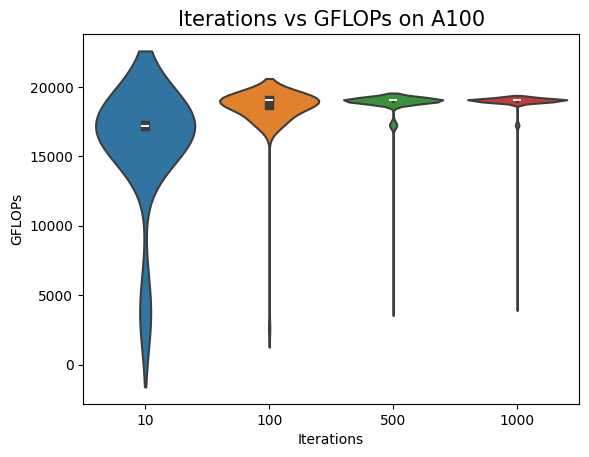

Write the Python code that produced this figure.
import numpy as np
import matplotlib.pyplot as plt
import seaborn as sns

# Generate random data for each run size
data_100 = [2624.793398392074, 17501.411090626443, 17586.283886655652, 17475.42020887343, 17483.368398780436, 17489.732158207316, 17490.79323520533, 17489.732158207316, 17495.5696753885, 17506.724854013202, 17513.637572267984, 17507.256407826895, 17482.308222417647, 17497.162401886835, 17499.817590572668, 17513.105630900827, 17645.484279211032, 17647.104419164436, 17648.724856655102, 17649.8053136545, 17645.484279211032, 17622.83351544298, 17644.40435116677, 17644.94429866512, 18016.544487932097, 19017.826768421743, 19018.454046829567, 19019.08136661869, 19025.35684138248, 19028.496131997188, 19023.473764162944, 19012.183124234332, 19025.35684138248, 19029.124114444367, 19026.612433320533, 19029.124114444367, 19022.218586427116, 19024.10141514992, 19029.752138342534, 19024.729107555064, 19014.690996958805, 19015.945181445117, 19025.35684138248, 19025.35684138248, 19022.846154590043, 19020.9635743148, 19016.57233573361, 19004.663473690798, 19025.35684138248, 19154.28660903494, 19214.92567954475, 19227.740756028372, 19106.683338583694, 19034.777822256005, 19003.41077686965, 19015.31806852155, 19024.729107555064, 19022.218586427116, 19020.33613035721, 19018.454046829567, 19013.43697789945, 19017.19953139112, 19012.81003039466, 19001.532041251565, 19012.81003039466, 19021.59105967007, 19020.33613035721, 19019.708727793208, 19024.10141514992, 19019.08136661869, 19019.08136661869, 19010.30265377926, 19017.19953139112, 19022.218586427116, 19025.35684138248, 19027.86819099689, 19025.98461663627, 19024.729107555064, 19024.10141514992, 19003.41077686965, 19014.690996958805, 18997.775684220578, 19022.846154590043, 19022.846154590043, 19007.795938413678, 19014.690996958805, 18922.338205295968, 19010.929435930724, 19019.08136661869, 19020.33613035721, 19022.218586427116, 19014.690996958805, 19018.454046829567, 19018.454046829567, 19017.826768421743, 19016.57233573361, 19014.063966752805, 19014.063966752805, 19020.9635743148, 19018.454046829567]

data_500 = [3991.2608488625615, 17117.963715466653, 17191.970237388676, 17215.58205570653, 17222.266720184554, 17215.0680656768, 17215.58205570653, 17211.984769903847, 17222.266720184554, 17240.805220421564, 17242.35189712565, 17239.258821173164, 17236.682105457934, 17228.441788926102, 17242.35189712565, 17240.289723180707, 17246.993592718914, 17244.930308403484, 17244.4145644579, 17243.383169107296, 17242.867517696734, 17247.509490944896, 17230.501129326403, 17243.898851360093, 17243.898851360093, 17242.867517696734, 17242.867517696734, 17243.898851360093, 17245.446083199604, 17242.867517696734, 17238.228042446077, 17237.197386977336, 17391.087009252868, 17437.36927425466, 17440.00634540496, 17406.311954107918, 17720.86452122991, 19026.612433320533, 19029.124114444367, 19031.636458784, 19026.612433320533, 19021.59105967007, 19024.10141514992, 19027.86819099689, 19007.795938413678, 19019.08136661869, 19017.19953139112, 19020.33613035721, 19009.675912955914, 19007.169362861907, 19011.55625941438, 19012.183124234332, 19015.945181445117, 19027.240291439375, 19025.35684138248, 19027.240291439375, 19029.752138342534, 19013.43697789945, 19030.380203695793, 19019.08136661869, 19025.98461663627, 19024.729107555064, 19022.846154590043, 19029.752138342534, 19033.521152432124, 19004.03710463659, 19010.929435930724, 19027.86819099689, 19027.240291439375, 19027.86819099689, 19029.124114444367, 19024.729107555064, 19024.729107555064, 19030.380203695793, 19025.98461663627, 19027.240291439375, 19026.612433320533, 19033.521152432124, 19036.663138161668, 19032.26464852716, 19032.89287974183, 18999.02763820155, 19028.496131997188, 19024.729107555064, 19025.35684138248, 19033.521152432124, 18922.95920028154, 19019.708727793208, 19029.124114444367, 19027.240291439375, 19023.473764162944, 19030.380203695793, 19024.729107555064, 19022.218586427116, 19027.86819099689, 19028.496131997188, 19028.496131997188, 19025.98461663627, 19029.752138342534, 19031.008310508245, 19022.218586427116, 18999.02763820155, 19027.86819099689, 19009.675912955914, 19030.380203695793, 19027.86819099689, 19012.183124234332, 19026.612433320533, 19030.380203695793, 19032.26464852716, 19009.049213456594, 19029.752138342534, 19035.406219397802, 19030.380203695793, 19034.149466602146, 19031.636458784, 19015.31806852155, 19015.31806852155, 19007.169362861907, 19032.26464852716, 19037.291659791957, 19027.240291439375, 19027.86819099689, 18917.992381370084, 18972.146939713704, 19015.945181445117, 19017.826768421743, 19026.612433320533, 19026.612433320533, 19026.612433320533, 19030.380203695793, 19031.636458784, 19030.380203695793, 19017.826768421743, 19028.496131997188, 19035.406219397802, 19032.89287974183, 19038.548827569797, 19035.406219397802, 19029.124114444367, 19026.612433320533, 19026.612433320533, 19026.612433320533, 18957.17680798852, 18883.915955714245, 18828.41855380678, 18802.631246063356, 18781.19571974134, 18952.192012614345, 18970.274380384235, 18994.646521009978, 19009.049213456594, 19024.10141514992, 19023.473764162944, 19030.380203695793, 19029.124114444367, 19027.240291439375, 19031.008310508245, 19024.10141514992, 19011.55625941438, 19024.729107555064, 19027.86819099689, 19025.98461663627, 19009.675912955914, 19005.289884036352, 18999.02763820155, 19024.729107555064, 19024.10141514992, 19028.496131997188, 19029.752138342534, 19031.636458784, 19024.729107555064, 19027.240291439375, 19033.521152432124, 19027.240291439375, 19027.240291439375, 19025.98461663627, 19032.89287974183, 19031.008310508245, 19028.496131997188, 19013.43697789945, 19020.33613035721, 19026.612433320533, 19026.612433320533, 19024.729107555064, 19011.55625941438, 19015.31806852155, 19033.521152432124, 19031.636458784, 19031.008310508245, 19027.86819099689, 18995.89806258743, 19015.31806852155, 19032.26464852716, 19033.521152432124, 19029.752138342534, 19033.521152432124, 19015.945181445117, 19035.406219397802, 19025.35684138248, 19031.636458784, 19036.663138161668, 19031.008310508245, 19037.291659791957, 19037.92022292663, 19017.826768421743, 19037.291659791957, 19019.708727793208, 19020.33613035721, 19035.406219397802, 19038.548827569797, 19033.521152432124, 19032.89287974183, 19021.59105967007, 19025.98461663627, 18924.201312539917, 18983.39006359975, 18992.143932535535, 19019.08136661869, 19020.33613035721, 19034.149466602146, 19030.380203695793, 19029.124114444367, 19027.86819099689, 19032.89287974183, 19009.675912955914, 19031.008310508245, 19032.26464852716, 19027.86819099689, 19012.183124234332, 19032.89287974183, 19033.521152432124, 19029.752138342534, 19028.496131997188, 19037.92022292663, 19041.692473556977, 19039.806161398057, 19017.19953139112, 19028.496131997188, 19028.496131997188, 19025.98461663627, 19029.752138342534, 19035.406219397802, 19027.86819099689, 19031.008310508245, 19021.59105967007, 19035.406219397802, 18990.26742389681, 19028.496131997188, 19027.86819099689, 19035.406219397802, 19036.034658031655, 19034.777822256005, 18984.0150723267, 19025.98461663627, 19031.636458784, 19022.218586427116, 19024.10141514992, 19017.826768421743, 19036.034658031655, 19038.548827569797, 19000.905878592854, 19003.41077686965, 19031.636458784, 19034.777822256005, 19017.19953139112, 19032.89287974183, 19029.124114444367, 19029.124114444367, 19032.89287974183, 19036.663138161668, 19031.636458784, 19032.89287974183, 19035.406219397802, 19031.636458784, 19031.008310508245, 19030.380203695793, 19019.08136661869, 19012.81003039466, 18995.89806258743, 19000.279757201002, 19007.795938413678, 19011.55625941438, 19012.183124234332, 19024.10141514992, 19015.945181445117, 19012.81003039466, 19036.034658031655, 19033.521152432124, 19031.008310508245, 19029.124114444367, 19041.063661309647, 19034.149466602146, 19033.521152432124, 19036.663138161668, 19039.177473725566, 19033.521152432124, 19031.008310508245, 19029.124114444367, 19036.034658031655, 19022.846154590043, 19032.26464852716, 19037.291659791957, 19033.521152432124, 19028.496131997188, 19033.521152432124, 19031.636458784, 19031.636458784, 19034.149466602146, 19027.86819099689, 19037.291659791957, 19036.663138161668, 19034.149466602146, 19031.636458784, 19015.945181445117, 19035.406219397802, 19038.548827569797, 19037.92022292663, 18998.401640585795, 19034.777822256005, 19014.063966752805, 19034.149466602146, 19034.777822256005, 19033.521152432124, 19035.406219397802, 19032.26464852716, 19031.636458784, 19036.034658031655, 19036.663138161668, 19036.663138161668, 19026.612433320533, 19032.89287974183, 19034.149466602146, 18998.401640585795, 19029.752138342534, 19032.26464852716, 19036.663138161668, 19030.380203695793, 19034.149466602146, 19031.008310508245, 19015.31806852155, 19020.9635743148, 19025.35684138248, 19030.380203695793, 19031.008310508245, 19032.89287974183, 19029.752138342534, 19031.636458784, 18995.27227118362, 19036.034658031655, 19036.663138161668, 19032.89287974183, 19032.26464852716, 19028.496131997188, 19032.89287974183, 19032.26464852716, 19017.826768421743, 19025.35684138248, 19032.89287974183, 19033.521152432124, 19035.406219397802, 19033.521152432124, 19032.26464852716, 19036.663138161668, 19034.149466602146, 19032.26464852716, 19036.034658031655, 19037.291659791957, 19040.434890591383, 19034.777822256005, 19036.663138161668, 19014.690996958805, 19009.049213456594, 19029.124114444367, 19032.26464852716, 19031.636458784, 19029.752138342534, 19031.008310508245, 19031.636458784, 19030.380203695793, 19036.663138161668, 19027.240291439375, 19036.034658031655, 19031.008310508245, 19025.35684138248, 19029.124114444367, 19028.496131997188, 19029.752138342534, 19017.826768421743, 19027.240291439375, 19015.945181445117, 19055.53685818364, 19087.076361077125, 19085.812776531027, 19085.181046993872, 19087.708216094372, 19088.972051638048, 19088.972051638048, 19080.760110916275, 19085.181046993872, 19085.181046993872, 19090.868118788825, 19087.708216094372, 19088.34011294663, 19073.81706224872, 19059.946112381953, 19032.89287974183, 19034.777822256005, 19020.9635743148, 19031.008310508245, 19021.59105967007, 19039.806161398057, 19039.177473725566, 19037.291659791957, 19032.89287974183, 19019.708727793208, 19031.008310508245, 19037.92022292663, 19037.291659791957, 19036.034658031655, 19031.636458784, 19027.240291439375, 19019.708727793208, 19031.636458784, 19038.548827569797, 19019.08136661869, 19031.636458784, 19023.473764162944, 19024.729107555064, 19036.034658031655, 19033.521152432124, 19034.777822256005, 19032.26464852716, 19065.61815268918, 19083.91771337058, 19088.972051638048, 19085.181046993872, 19046.724467075575, 19083.28610927615, 19062.466602478802, 19080.12871581002, 19068.77074514779, 19068.77074514779, 19084.549359275105, 19085.812776531027, 19082.023026500938, 19085.812776531027, 19064.987759283784, 19081.391547811858, 19067.50958306147, 19083.91771337058, 19087.708216094372, 19084.549359275105, 19082.023026500938, 19060.576172416742, 19031.008310508245, 19009.675912955914, 19029.124114444367, 19032.89287974183, 19037.291659791957, 19036.663138161668, 19025.98461663627, 19035.406219397802, 19034.777822256005, 19030.380203695793, 19032.89287974183, 19037.291659791957, 19035.406219397802, 19038.548827569797, 19042.321327337475, 19036.663138161668, 19038.548827569797, 19038.548827569797, 19016.57233573361, 19031.636458784, 19007.169362861907, 19024.729107555064, 19012.81003039466, 19029.124114444367, 19030.380203695793, 19028.496131997188, 19033.521152432124, 19030.380203695793, 19031.008310508245, 19031.008310508245, 19025.98461663627, 19022.846154590043, 19030.380203695793, 19034.149466602146, 19007.169362861907, 19033.521152432124, 19010.30265377926, 19034.777822256005, 19035.406219397802, 19034.149466602146, 19032.26464852716, 19031.636458784, 19025.35684138248, 19032.89287974183, 19026.612433320533]
data_1000 = [4178.7864431979215, 17113.899139017536, 17190.945105744577, 17217.12420996652, 17233.075997243755, 17232.560962097396, 17234.106159900133, 17227.412303309797, 17241.32074849083, 17243.898851360093, 17230.501129326403, 17242.35189712565, 17237.197386977336, 17241.83630739127, 17247.509490944896, 17247.509490944896, 17249.057370820236, 17250.089445095997, 17241.32074849083, 17241.32074849083, 17229.986248073474, 17247.509490944896, 17247.509490944896, 17243.898851360093, 17246.993592718914, 17248.541379992785, 17246.993592718914, 17232.560962097396, 17242.867517696734, 17245.446083199604, 17231.530984154528, 17246.477725354554, 17242.867517696734, 17249.573392520382, 17304.447339268896, 17452.675397777675, 17450.562610973273, 17435.260191460155, 17312.24073115291, 18516.42549106547, 19010.30265377926, 19013.43697789945, 18997.775684220578, 19027.240291439375, 19030.380203695793, 19005.916335677328, 19027.240291439375, 19026.612433320533, 19027.86819099689, 19030.380203695793, 19029.752138342534, 19032.89287974183, 19015.31806852155, 19029.752138342534, 19028.496131997188, 19029.124114444367, 19034.149466602146, 19000.279757201002, 19022.846154590043, 18997.775684220578, 19024.729107555064, 19031.636458784, 18927.30730671543, 18891.959299884627, 18890.72141636729, 18889.48369506237, 19019.08136661869, 19024.10141514992, 19034.149466602146, 19028.496131997188, 19019.08136661869, 19032.89287974183, 19032.89287974183, 19014.063966752805, 19029.752138342534, 19029.752138342534, 19032.89287974183, 19033.521152432124, 19033.521152432124, 19039.177473725566, 19037.92022292663, 19036.034658031655, 19034.149466602146, 19038.548827569797, 19020.9635743148, 19036.663138161668, 18939.74148573705, 19025.98461663627, 19029.124114444367, 19034.149466602146, 19037.92022292663, 19036.034658031655, 19030.380203695793, 19020.33613035721, 19033.521152432124, 19036.034658031655, 19031.008310508245, 19031.636458784, 19040.434890591383, 19032.89287974183, 19029.752138342534, 19026.612433320533, 19034.149466602146, 19034.149466602146, 19029.124114444367, 19036.034658031655, 19031.636458784, 19036.034658031655, 19036.034658031655, 19002.784490385882, 19039.806161398057, 19036.663138161668, 19032.26464852716, 19039.177473725566, 19039.177473725566, 19036.663138161668, 19038.548827569797, 19037.92022292663, 19034.777822256005, 19036.034658031655, 19035.406219397802, 19031.008310508245, 19032.89287974183, 19020.9635743148, 19029.124114444367, 19020.9635743148, 19031.636458784, 19035.406219397802, 19031.636458784, 19031.008310508245, 19029.752138342534, 19027.86819099689, 19027.86819099689, 19029.124114444367, 19030.380203695793, 19032.26464852716, 19020.33613035721, 19036.034658031655, 19019.708727793208, 19040.434890591383, 19042.321327337475, 19019.08136661869, 19029.124114444367, 19029.124114444367, 19036.034658031655, 19039.806161398057, 19039.806161398057, 19036.663138161668, 19033.521152432124, 19019.708727793208, 19029.752138342534, 19025.35684138248, 19041.692473556977, 19036.034658031655, 19038.548827569797, 19035.406219397802, 19034.149466602146, 19027.240291439375, 19041.063661309647, 19030.380203695793, 19032.26464852716, 19027.240291439375, 19033.521152432124, 19037.291659791957, 19034.777822256005, 19031.636458784, 19034.149466602146, 19031.008310508245, 19036.034658031655, 19014.063966752805, 19039.177473725566, 19018.454046829567, 19037.291659791957, 19019.08136661869, 19031.636458784, 19031.636458784, 19038.548827569797, 19030.380203695793, 19032.89287974183, 19040.434890591383, 19034.149466602146, 19033.521152432124, 19032.26464852716, 19031.008310508245, 19027.240291439375, 19027.86819099689, 19089.60403217278, 19090.23605455499, 19088.972051638048, 19068.140143251392, 19085.812776531027, 19090.868118788825, 19087.076361077125, 19089.60403217278, 19090.23605455499, 19086.444547890726, 19090.23605455499, 19087.708216094372, 19085.181046993872, 19086.444547890726, 19029.752138342534, 19024.729107555064, 19041.063661309647, 19032.26464852716, 19038.548827569797, 19006.54282861782, 19032.89287974183, 19035.406219397802, 19034.149466602146, 19010.929435930724, 19039.806161398057, 19036.034658031655, 19034.149466602146, 19041.063661309647, 19037.92022292663, 19037.291659791957, 19037.92022292663, 19034.777822256005, 19032.89287974183, 19037.291659791957, 19039.806161398057, 19025.35684138248, 19034.777822256005, 19018.454046829567, 19002.784490385882, 19028.496131997188, 19034.777822256005, 19032.89287974183, 19039.806161398057, 19042.950222655265, 19039.806161398057, 19017.19953139112, 19037.92022292663, 19029.124114444367, 19035.406219397802, 19034.777822256005, 19038.548827569797, 19022.846154590043, 19018.454046829567, 19032.89287974183, 19029.752138342534, 19030.380203695793, 19026.612433320533, 19036.663138161668, 19036.034658031655, 19034.149466602146, 19036.034658031655, 19037.291659791957, 19033.521152432124, 19035.406219397802, 19030.380203695793, 19035.406219397802, 19034.149466602146, 19013.43697789945, 19031.008310508245, 19042.950222655265, 19063.09682916583, 19082.023026500938, 19083.91771337058, 19087.708216094372, 19088.34011294663, 19083.91771337058, 19087.708216094372, 19085.181046993872, 19089.60403217278, 19084.549359275105, 19080.760110916275, 19084.549359275105, 19085.812776531027, 19064.357407564188, 19032.89287974183, 19031.636458784, 19033.521152432124, 19016.57233573361, 19036.663138161668, 19033.521152432124, 19031.636458784, 19024.729107555064, 19033.521152432124, 19037.291659791957, 19029.752138342534, 19036.663138161668, 19032.26464852716, 19030.380203695793, 19021.59105967007, 19033.521152432124, 19031.636458784, 19034.149466602146, 19034.777822256005, 19032.89287974183, 19032.89287974183, 19038.548827569797, 19032.26464852716, 19034.777822256005, 19037.92022292663, 19041.063661309647, 19036.034658031655, 19022.846154590043, 19042.950222655265, 19041.063661309647, 19034.777822256005, 19032.89287974183, 19037.291659791957, 19037.291659791957, 19037.291659791957, 19035.406219397802, 19032.26464852716, 19036.034658031655, 19034.149466602146, 19036.034658031655, 19037.92022292663, 19049.24146128973, 19085.181046993872, 19083.91771337058, 19082.023026500938, 19087.708216094372, 19083.28610927615, 19083.91771337058, 19088.972051638048, 19071.29356988089, 19088.972051638048, 19085.181046993872, 19088.34011294663, 19091.500224878444, 19071.92438037174, 19075.079058878484, 19024.10141514992, 19031.636458784, 19036.034658031655, 19042.950222655265, 19037.92022292663, 19036.034658031655, 19037.92022292663, 19022.846154590043, 19036.034658031655, 19015.945181445117, 19025.35684138248, 19017.826768421743, 19040.434890591383, 19038.548827569797, 19037.291659791957, 19032.89287974183, 19034.149466602146, 19038.548827569797, 19023.473764162944, 19036.663138161668, 19041.063661309647, 19039.177473725566, 19025.98461663627, 19026.612433320533, 19030.380203695793, 19031.636458784, 19037.291659791957, 19039.177473725566, 19035.406219397802, 19037.92022292663, 19031.008310508245, 19038.548827569797, 19035.406219397802, 19039.177473725566, 19030.380203695793, 19023.473764162944, 19036.663138161668, 19031.636458784, 19020.9635743148, 19019.08136661869, 19034.149466602146, 19030.380203695793, 19034.149466602146, 19032.89287974183, 19031.636458784, 19032.26464852716, 19035.406219397802, 19036.663138161668, 19034.149466602146, 19034.777822256005, 19038.548827569797, 19040.434890591383, 19037.291659791957, 19037.291659791957, 19024.10141514992, 19042.950222655265, 19039.806161398057, 19021.59105967007, 19037.291659791957, 19040.434890591383, 19039.806161398057, 19042.321327337475, 19039.177473725566, 19046.095322447607, 19043.579159514462, 19038.548827569797, 19042.321327337475, 19028.496131997188, 19038.548827569797, 19020.33613035721, 19020.9635743148, 19032.89287974183, 19034.777822256005, 19036.663138161668, 19029.752138342534, 19037.92022292663, 19038.548827569797, 19039.806161398057, 19038.548827569797, 19036.663138161668, 19032.26464852716, 19035.406219397802, 19029.752138342534, 19034.777822256005, 19041.063661309647, 19031.008310508245, 19024.729107555064, 19039.177473725566, 19040.434890591383, 19033.521152432124, 19022.218586427116, 19024.10141514992, 19027.240291439375, 19029.752138342534, 19035.406219397802, 19034.149466602146, 19036.034658031655, 19017.826768421743, 19009.675912955914, 19036.663138161668, 19024.10141514992, 19031.008310508245, 19014.690996958805, 19031.636458784, 19033.521152432124, 19029.124114444367, 19017.826768421743, 19012.81003039466, 19029.124114444367, 19031.636458784, 19036.034658031655, 19016.57233573361, 19036.034658031655, 19037.92022292663, 19034.777822256005, 19032.26464852716, 19032.89287974183, 19035.406219397802, 19020.9635743148, 19036.663138161668, 19035.406219397802, 19031.008310508245, 19030.380203695793, 19028.496131997188, 19035.406219397802, 19035.406219397802, 19036.034658031655, 19037.291659791957, 19033.521152432124, 19034.149466602146, 19034.149466602146, 19012.81003039466, 19028.496131997188, 19028.496131997188, 19030.380203695793, 19036.034658031655, 19029.124114444367, 19029.124114444367, 19036.034658031655, 19029.752138342534, 19028.496131997188, 19033.521152432124, 19017.826768421743, 19032.26464852716, 19029.124114444367, 19010.929435930724, 19029.752138342534, 19032.26464852716, 19028.496131997188, 19033.521152432124, 19036.034658031655, 19034.149466602146, 19029.124114444367, 19023.473764162944, 19013.43697789945, 19033.521152432124, 19030.380203695793, 19025.98461663627, 19007.795938413678, 19035.406219397802, 19033.521152432124, 19038.548827569797, 19037.291659791957, 19036.034658031655, 19034.149466602146, 19033.521152432124, 19036.663138161668, 19034.149466602146, 19036.663138161668, 19034.777822256005, 19034.777822256005, 19036.034658031655, 19030.380203695793, 19011.55625941438, 19030.380203695793, 19031.008310508245, 19030.380203695793, 19029.752138342534, 19032.89287974183, 19032.26464852716, 19031.008310508245, 19015.31806852155, 19010.929435930724, 19027.240291439375, 19025.35684138248, 19031.636458784, 19014.690996958805, 19034.777822256005, 19034.149466602146, 19028.496131997188, 19028.496131997188, 19032.89287974183, 19029.752138342534, 19031.008310508245, 19032.89287974183, 19031.008310508245, 19036.663138161668, 19036.663138161668, 19029.752138342534, 19032.26464852716, 19031.008310508245, 19039.806161398057, 19037.92022292663, 19025.98461663627, 19035.406219397802, 19036.034658031655, 19040.434890591383, 19042.321327337475, 19033.521152432124, 19042.321327337475, 19039.806161398057, 19030.380203695793, 19036.034658031655, 19033.521152432124, 19031.008310508245, 19032.89287974183, 19032.89287974183, 19021.59105967007, 19033.521152432124, 19039.806161398057, 19036.034658031655, 19034.149466602146, 19034.149466602146, 19029.752138342534, 19036.034658031655, 19033.521152432124, 19037.92022292663, 19039.806161398057, 19031.008310508245, 19015.31806852155, 19041.063661309647, 19027.86819099689, 19030.380203695793, 19033.521152432124, 19036.663138161668, 19019.708727793208, 19034.777822256005, 19031.008310508245, 19031.636458784, 19019.708727793208, 19034.777822256005, 19036.034658031655, 19036.034658031655, 19031.008310508245, 19020.33613035721, 19019.08136661869, 19014.063966752805, 19036.034658031655, 19009.675912955914, 19029.752138342534, 19031.008310508245, 19083.28610927615, 19084.549359275105, 19088.972051638048, 19083.91771337058, 19072.555232593902, 19085.181046993872, 19082.654546987647, 19086.444547890726, 19069.401388754795, 19088.34011294663, 19086.444547890726, 19071.29356988089, 19087.076361077125, 19090.23605455499, 19039.806161398057, 19038.548827569797, 19039.177473725566, 19033.521152432124, 19039.806161398057, 19026.612433320533, 19035.406219397802, 19034.149466602146, 19022.846154590043, 19040.434890591383, 19030.380203695793, 19022.846154590043, 19013.43697789945, 19037.291659791957, 19034.149466602146, 19034.149466602146, 19034.149466602146, 19036.663138161668, 19017.826768421743, 19039.177473725566, 19041.692473556977, 19037.291659791957, 19033.521152432124, 19037.291659791957, 19014.063966752805, 19037.291659791957, 19037.92022292663, 19036.034658031655, 19033.521152432124, 19032.26464852716, 19038.548827569797, 19038.548827569797, 19035.406219397802, 19032.89287974183, 19024.10141514992, 19034.777822256005, 19037.291659791957, 19037.92022292663, 19036.663138161668, 19034.149466602146, 19035.406219397802, 19030.380203695793, 19032.26464852716, 19032.26464852716, 19035.406219397802, 19032.89287974183, 19037.291659791957, 19027.240291439375, 19036.034658031655, 19031.636458784, 19036.034658031655, 19034.149466602146, 19020.33613035721, 19037.92022292663, 19034.149466602146, 19020.33613035721, 19037.92022292663, 19040.434890591383, 19031.008310508245, 19033.521152432124, 19037.92022292663, 19030.380203695793, 19036.034658031655, 19041.692473556977, 19039.177473725566, 19038.548827569797, 19037.92022292663, 19035.406219397802, 19034.149466602146, 19023.473764162944, 19041.063661309647, 19042.950222655265, 19030.380203695793, 19037.291659791957, 19034.149466602146, 19040.434890591383, 19039.806161398057, 19039.177473725566, 19036.034658031655, 19028.496131997188, 19022.846154590043, 19038.548827569797, 19039.806161398057, 19037.291659791957, 19039.806161398057, 19037.92022292663, 19024.729107555064, 19032.89287974183, 19038.548827569797, 18998.401640585795, 19014.063966752805, 19031.008310508245, 19032.26464852716, 19034.149466602146, 19041.063661309647, 19040.434890591383, 19044.208137919173, 19059.316093999896, 19087.076361077125, 19068.140143251392, 19090.23605455499, 19088.34011294663, 19088.972051638048, 19088.34011294663, 19088.34011294663, 19088.972051638048, 19087.708216094372, 19091.500224878444, 19068.77074514779, 19087.708216094372, 19085.812776531027, 19071.29356988089, 19040.434890591383, 19044.837157873524, 19044.208137919173, 19039.177473725566, 19037.92022292663, 19037.92022292663, 19036.663138161668, 19035.406219397802, 19041.063661309647, 19041.692473556977, 19040.434890591383, 19039.177473725566, 19034.149466602146, 19058.056182177454, 19088.972051638048, 19088.34011294663, 19080.760110916275, 19088.972051638048, 19087.076361077125, 19087.708216094372, 19090.868118788825, 19086.444547890726, 19070.03207407656, 19091.500224878444, 19089.60403217278, 19088.972051638048, 19070.03207407656, 19064.357407564188, 19033.521152432124, 19033.521152432124, 19015.31806852155, 19035.406219397802, 19031.008310508245, 19031.636458784, 19037.92022292663, 19037.92022292663, 19038.548827569797, 19033.521152432124, 19025.98461663627, 19031.636458784, 19034.777822256005, 19069.401388754795, 19071.92438037174, 19085.812776531027, 19068.140143251392, 19083.91771337058, 19090.868118788825, 19090.23605455499, 19065.61815268918, 19064.987759283784, 19086.444547890726, 19088.972051638048, 19087.708216094372, 19088.972051638048, 19085.812776531027, 19058.686117266436, 19036.034658031655, 19038.548827569797, 19032.89287974183, 19032.26464852716, 19034.777822256005, 19035.406219397802, 19038.548827569797, 19034.777822256005, 19032.26464852716, 19034.149466602146, 19033.521152432124, 19032.89287974183, 19031.636458784, 19029.752138342534, 19024.729107555064, 19035.406219397802, 19015.945181445117, 19017.19953139112, 19035.406219397802, 19034.149466602146, 19041.692473556977, 19046.724467075575, 19037.92022292663, 19036.034658031655, 19041.063661309647, 19037.291659791957, 19039.177473725566, 19037.291659791957, 19039.177473725566, 19041.063661309647, 19021.59105967007, 19035.406219397802, 19041.063661309647, 19037.291659791957, 19037.291659791957, 19038.548827569797, 19041.692473556977, 19039.806161398057, 19042.321327337475, 19037.92022292663, 19035.406219397802, 19039.177473725566, 19035.406219397802, 19034.777822256005, 19034.149466602146, 19036.663138161668, 19024.729107555064, 19032.89287974183, 19010.929435930724, 19037.291659791957, 19032.89287974183, 19034.149466602146, 19038.548827569797, 19036.663138161668, 19015.31806852155, 19038.548827569797, 19032.89287974183, 19035.406219397802, 19036.034658031655, 19035.406219397802, 19038.548827569797, 19026.612433320533, 19042.321327337475, 19025.98461663627, 19034.149466602146, 19038.548827569797, 19036.663138161668, 19036.663138161668, 19031.636458784, 19034.149466602146, 19020.33613035721, 19039.177473725566, 19041.063661309647, 19034.777822256005, 19036.034658031655, 19034.777822256005, 19039.806161398057, 19024.729107555064, 19041.063661309647, 19019.708727793208, 19037.291659791957, 19017.19953139112, 19039.806161398057, 19086.444547890726, 19090.23605455499, 19076.341222516337, 19089.60403217278, 19088.34011294663, 19088.34011294663, 19086.444547890726, 19087.708216094372, 19088.972051638048, 19091.500224878444, 19088.34011294663, 19089.60403217278, 19087.708216094372, 19086.444547890726, 19045.46621938163, 19043.579159514462, 19042.950222655265, 19041.063661309647, 19042.950222655265, 19042.321327337475, 19042.950222655265, 19041.692473556977, 19038.548827569797, 19041.692473556977, 19044.837157873524, 19044.208137919173, 19038.548827569797, 19026.612433320533, 19044.837157873524, 19037.92022292663, 19044.208137919173, 19036.034658031655, 19040.434890591383, 19037.291659791957, 19046.724467075575, 19042.321327337475, 19043.579159514462, 19041.692473556977, 19020.33613035721, 19031.636458784, 19022.218586427116, 19034.777822256005, 19038.548827569797, 19036.663138161668, 19040.434890591383, 19038.548827569797, 19037.291659791957, 19042.950222655265, 19044.208137919173, 19044.208137919173, 19046.724467075575, 18994.646521009978, 19031.008310508245, 19036.034658031655, 19019.708727793208, 19042.950222655265, 19083.28610927615, 19092.764562641685, 19090.23605455499, 19090.23605455499, 19089.60403217278, 19087.708216094372, 19075.079058878484, 19068.140143251392, 19084.549359275105, 19089.60403217278, 19090.868118788825, 19088.34011294663, 19089.60403217278, 19087.708216094372, 19036.034658031655, 19016.57233573361, 19033.521152432124, 19036.034658031655, 19019.08136661869, 19040.434890591383, 19036.663138161668, 19040.434890591383, 19042.321327337475, 19037.92022292663, 19037.291659791957, 19025.35684138248, 19041.692473556977, 19047.982881033953, 19090.868118788825, 19090.23605455499, 19090.23605455499, 19092.13237282801, 19088.972051638048, 19087.076361077125, 19087.076361077125, 19089.60403217278, 19093.396794323613, 19092.764562641685, 19088.972051638048, 19089.60403217278, 19089.60403217278, 19084.549359275105, 19044.837157873524, 19039.177473725566, 19044.208137919173, 19042.321327337475, 19022.218586427116, 19039.177473725566, 19037.291659791957, 19038.548827569797, 19040.434890591383, 19046.095322447607, 19042.321327337475, 19040.434890591383, 19041.063661309647, 19037.92022292663, 19092.13237282801, 19093.396794323613, 19086.444547890726, 19095.293740620575, 19087.708216094372, 19091.500224878444, 19090.23605455499, 19090.23605455499, 19086.444547890726, 19090.868118788825, 19090.868118788825, 19085.181046993872, 19087.708216094372, 19079.497362488957, 19042.950222655265, 19046.095322447607, 19043.579159514462, 19046.095322447607, 19047.35365326965, 19042.950222655265, 19046.724467075575, 19044.837157873524, 19037.92022292663, 19037.92022292663, 19039.806161398057, 19042.950222655265, 19042.950222655265, 19037.291659791957, 19021.59105967007, 19038.548827569797, 19043.579159514462, 19034.777822256005, 19041.063661309647, 19043.579159514462, 19037.291659791957, 19039.806161398057, 19044.837157873524, 19041.692473556977, 19041.692473556977, 19040.434890591383, 19040.434890591383, 19063.727097526247, 19089.60403217278, 19089.60403217278, 19088.34011294663, 19090.23605455499]
# Calculate standard deviation for each run size

data_10 = [3753.0516878073497, 17009.395256254724, 17172.513619197034, 17217.63832278595, 17224.83912746165, 17225.868305553096, 17202.74150581117, 17189.92009634734, 17214.554106337626, 17220.209347502652]
# Create box plots

g = sns.violinplot(data=[data_10, data_100, data_500, data_1000], inner="box", linewidth=1.5)
sns.set(font_scale=1.25)
g.set(xlabel='Iterations', ylabel='GFLOPs', title='Iterations vs GFLOPs on A100')

g.set_xticklabels(['10', '100', '500', '1000'])
# plt.savefig('violin2.png')
# plt.legend()
plt.show()